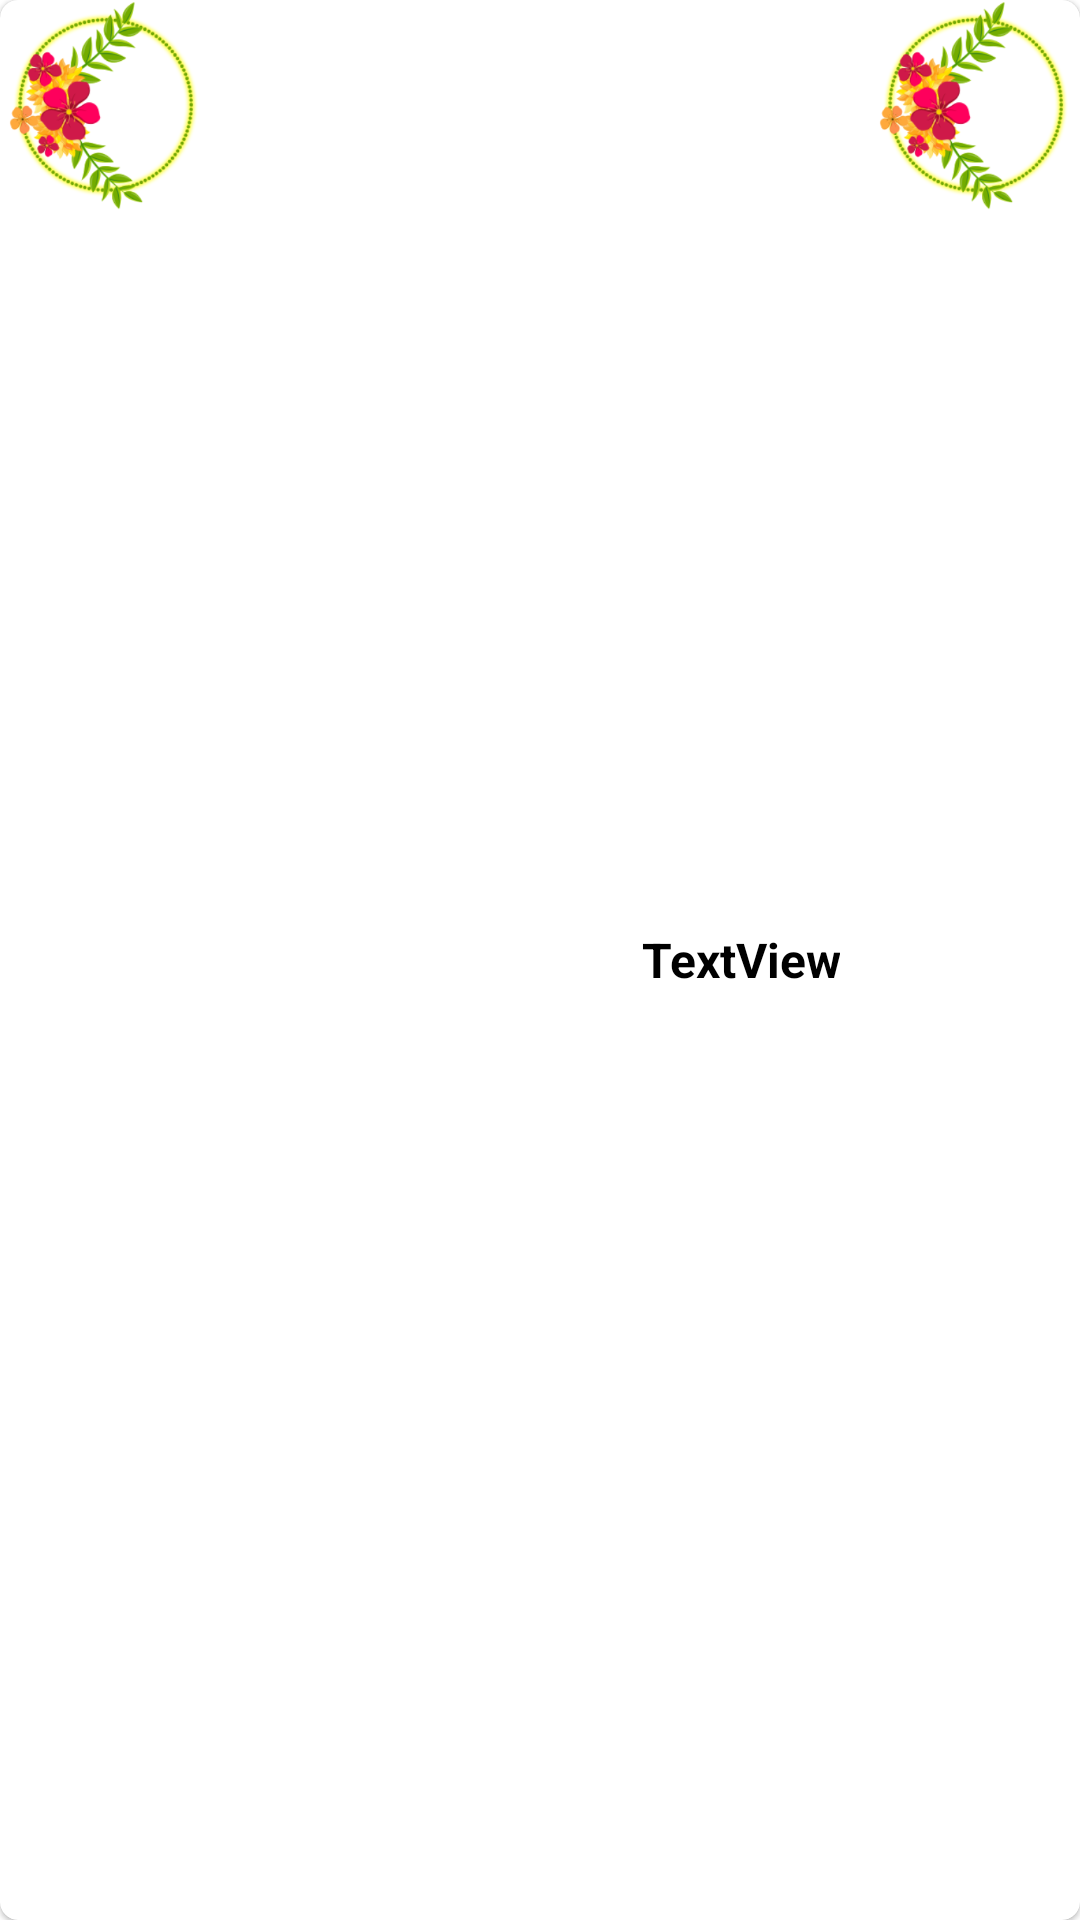

Reconstruct the res/layout file that produces this screen, plus the resources it refers to.
<!-- AndroidManifest.xml: application theme Theme.StopShying -->
<!-- res/layout/row.xml -->
<?xml version="1.0" encoding="utf-8"?>
<com.google.android.material.card.MaterialCardView xmlns:android="http://schemas.android.com/apk/res/android"
    xmlns:app="http://schemas.android.com/apk/res-auto"
    android:layout_width="match_parent"
    android:layout_height="70dp"
    android:layout_margin="5dp"
    android:elevation="8dp"
    android:padding="10dp"
    app:cardCornerRadius="6dp">

    <LinearLayout
        android:layout_width="match_parent"
        android:layout_height="match_parent"
        android:orientation="horizontal">

        <ImageView
            android:id="@+id/imageView"
            android:layout_width="70dp"
            android:layout_height="70dp"
            app:srcCompat="@drawable/icon" />

        <TextView
            android:id="@+id/textView"
            style="@style/TextAppearance.AppCompat.Light.SearchResult.Subtitle"
            android:layout_width="match_parent"
            android:layout_height="wrap_content"
            android:layout_gravity="center"
            android:layout_margin="10dp"
            android:layout_weight="1"
            android:gravity="right"
            android:text="TextView"
            android:textColor="#000000"
            android:textStyle="bold" />

        <ImageView
            android:id="@+id/imageView2"
            android:layout_width="70dp"
            android:layout_height="70dp"
            app:srcCompat="@drawable/icon" />

    </LinearLayout>

</com.google.android.material.card.MaterialCardView>
<!-- resources referenced by this layout -->
<resources>
  <!-- drawable icon: png bitmap (drawable, 74451 bytes) -->
  <style name="Theme.StopShying" parent="Theme.MaterialComponents.Light.DarkActionBar">
          
          <item name="colorPrimary">@color/purple_500</item>
          <item name="colorPrimaryVariant">@color/purple_500</item>
          <item name="colorOnPrimary">@color/white</item>
          
          <item name="colorSecondary">@color/teal_200</item>
          <item name="colorSecondaryVariant">@color/teal_700</item>
          <item name="colorOnSecondary">@color/white</item>
          
          <item name="android:statusBarColor" tools:targetApi="l">?attr/colorPrimaryVariant</item>
          
      </style>
  <!-- not gathered from this repository: default colours our renderer supplied (Android Studio template values) -->
  <color name="purple_500">#FF6200EE</color>
  <color name="teal_200">#FF03DAC5</color>
  <color name="teal_700">#FF018786</color>
  <color name="white">#FFFFFFFF</color>
</resources>
